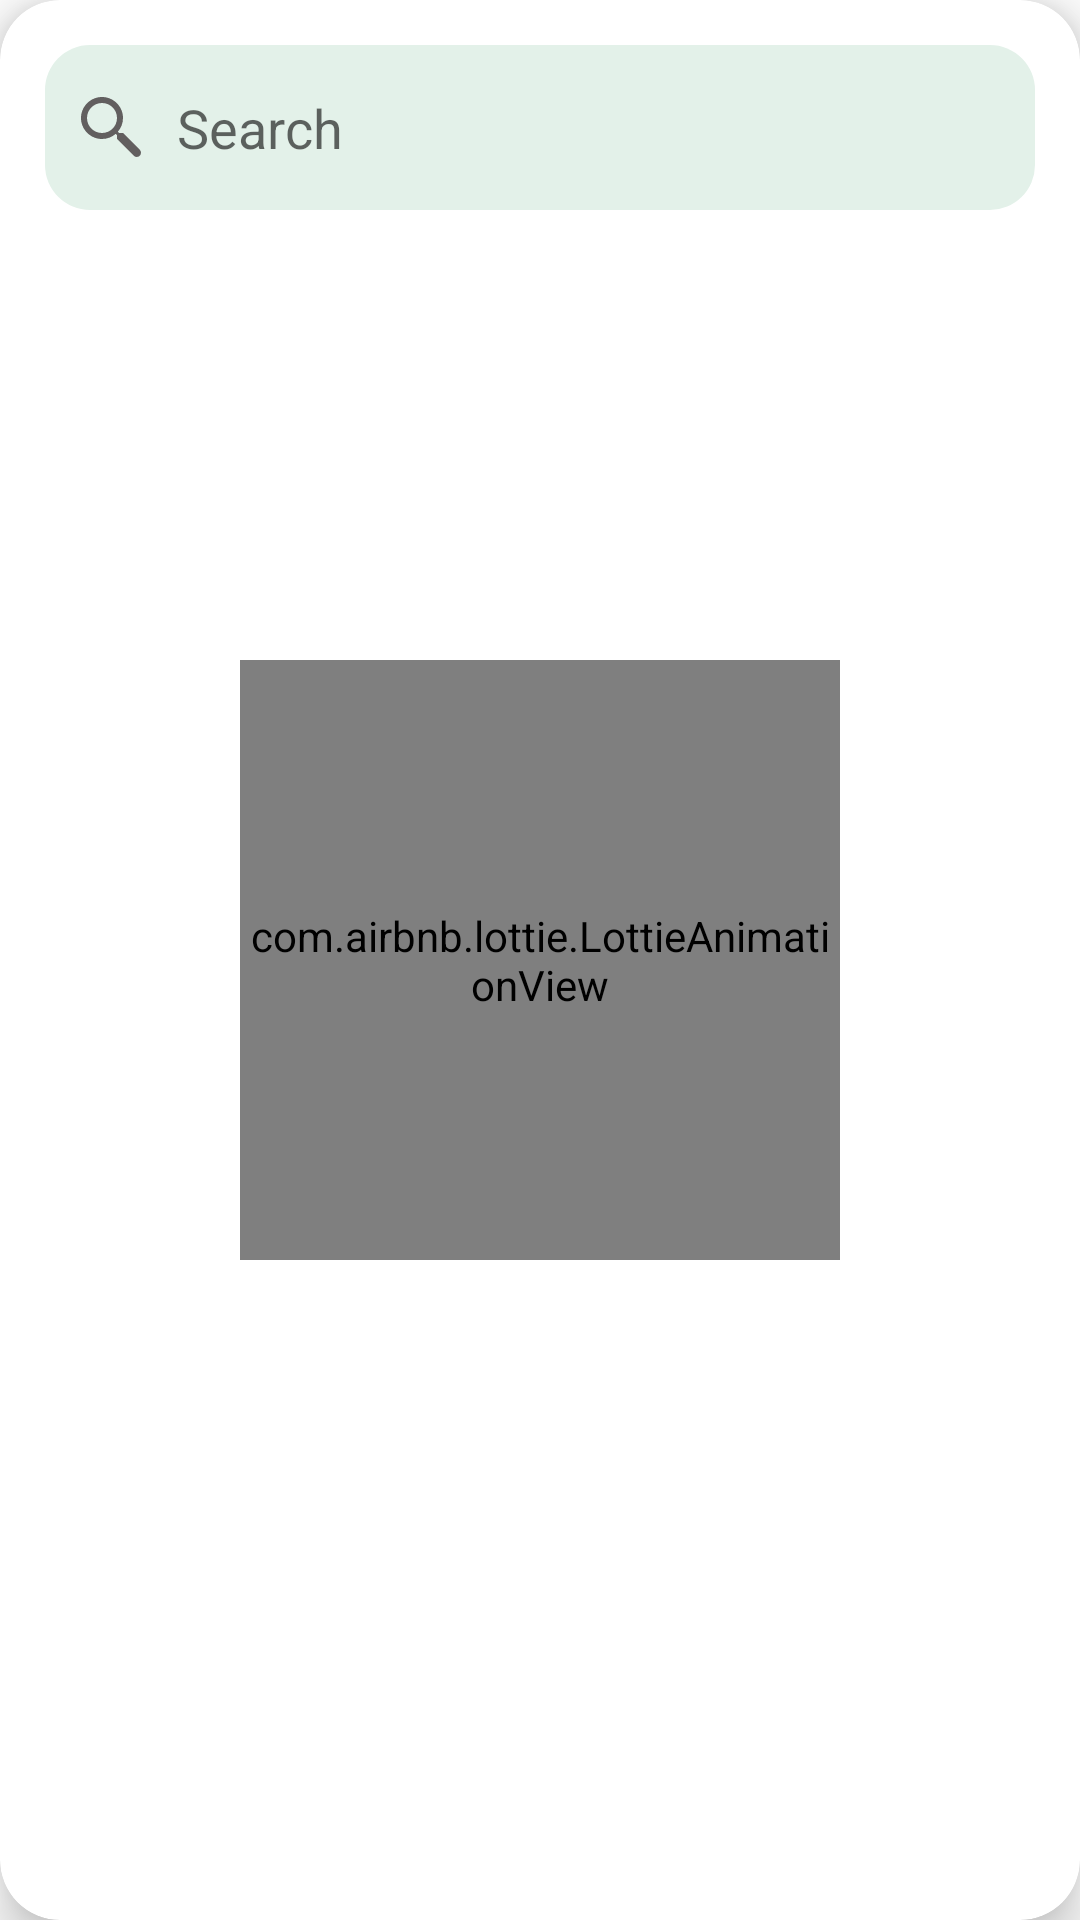

Produce the Android XML layout that renders to this screen, including the resource entries it uses.
<!-- AndroidManifest.xml: application theme Theme.Bizwater -->
<!-- res/layout/custom_spinner.xml -->
<?xml version="1.0" encoding="utf-8"?>
<com.google.android.material.card.MaterialCardView xmlns:android="http://schemas.android.com/apk/res/android"
    android:layout_width="match_parent"
    android:layout_height="match_parent"
    xmlns:app="http://schemas.android.com/apk/res-auto"
    xmlns:tools="http://schemas.android.com/tools"
    android:layout_margin="10dp"
    app:cardCornerRadius="20dp"
    app:cardElevation="10dp"
    app:cardMaxElevation="10dp">

    <RelativeLayout
        android:layout_margin="15dp"
        android:layout_width="match_parent"
        android:layout_height="match_parent"
        android:orientation="vertical">

        <EditText
            android:id="@+id/search"
            android:singleLine="true"
            android:drawablePadding="10dp"
            android:drawableLeft="@drawable/icons8_search_2"
            android:hint="Search"
            android:layout_width="match_parent"
            android:layout_height="55dp"
            android:background="@drawable/rounded"/>


        <com.airbnb.lottie.LottieAnimationView
            android:layout_centerInParent="true"
            android:id="@+id/loading"
            android:layout_width="200dp"
            android:layout_height="200dp"
            app:lottie_rawRes="@raw/loading"
            app:lottie_autoPlay="true"
            app:lottie_renderMode="automatic"
            app:lottie_loop="true"/>

        <ListView
            android:id="@+id/list_item"
            android:layout_width="match_parent"
            android:layout_height="match_parent"
            android:layout_below="@+id/search"
            tools:listitem="@layout/custom_listview" />


    </RelativeLayout>

</com.google.android.material.card.MaterialCardView>
<!-- res/layout/custom_listview.xml (included above) -->
<?xml version="1.0" encoding="utf-8"?>
<androidx.cardview.widget.CardView xmlns:android="http://schemas.android.com/apk/res/android"
    android:layout_width="match_parent"
    android:layout_height="70dp"
    android:foreground="?attr/selectableItemBackground">

    <TextView
        android:layout_width="match_parent"
        android:layout_height="match_parent"
        android:id="@+id/item"
        android:text="sample"
        android:gravity="center|left"
        android:drawablePadding="10dp"/>

</androidx.cardview.widget.CardView>
<!-- resources referenced by this layout -->
<resources>
  <!-- drawable icons8_search_2 (drawable) -->
  <vector xmlns:android="http://schemas.android.com/apk/res/android"
      android:width="24dp"
      android:height="24dp"
      android:viewportWidth="24"
      android:viewportHeight="24">
    <path
        android:pathData="M9,2C5.1459,2 2,5.1459 2,9C2,12.8541 5.1459,16 9,16C10.748,16 12.345,15.348 13.5742,14.2813L14,14.707L14,16L19.5859,21.5859C20.1379,22.1379 21.0339,22.1379 21.5859,21.5859C22.1379,21.0339 22.1379,20.1379 21.5859,19.5859L16,14L14.707,14L14.2813,13.5742C15.348,12.345 16,10.748 16,9C16,5.1459 12.8541,2 9,2zM9,4C11.7733,4 14,6.2267 14,9C14,11.7733 11.7733,14 9,14C6.2267,14 4,11.7733 4,9C4,6.2267 6.2267,4 9,4z"
        android:fillColor="#625F5F"/>
  </vector>
  <!-- drawable rounded (drawable) -->
  <?xml version="1.0" encoding="UTF-8"?>
  <shape xmlns:android="http://schemas.android.com/apk/res/android">
      <solid android:color="#E3F1E9"/>
  
      <stroke android:width="0dp"
          android:color="@color/purple_500" />
  
      <padding android:left="10dp"
          android:top="10dp"
          android:right="10dp"
          android:bottom="10dp" />
  
      <corners android:radius="15dp" />
  </shape>
  <style name="Theme.Bizwater" parent="Theme.MaterialComponents.DayNight.NoActionBar">
          
          <item name="colorPrimary">@color/purple_500</item>
          <item name="colorPrimaryVariant">@color/purple_700</item>
          <item name="colorOnPrimary">@color/white</item>
          
          <item name="colorSecondary">@color/teal_200</item>
          <item name="colorSecondaryVariant">@color/teal_700</item>
          <item name="colorOnSecondary">@color/black</item>
          
          <item name="android:statusBarColor" tools:targetApi="l">?attr/colorPrimaryVariant</item>
          
      </style>
  <color name="purple_500">#1976D2</color>
  <color name="purple_700">#303F9F</color>
  <color name="white">#FFFFFFFF</color>
  <color name="teal_200">#e74c3c</color>
  <color name="teal_700">#ecf0f1</color>
  <color name="black">#2c3e50</color>
</resources>
